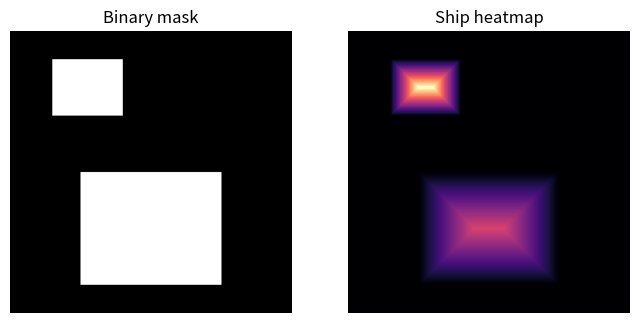

Generate this figure with matplotlib: (Note: this script raises an exception after producing the figure.)
import numpy as np
from scipy.ndimage import label, distance_transform_edt, gaussian_filter
import os

def segmentation_to_heatmap(
    bin_mask: np.ndarray,
    sigma_factor: float = 0.02,
    weight_exponent: float = 0.5,
    normalize: bool = True
) -> np.ndarray:
    """
    Convert a binary segmentation mask of ships into a heatmap.
    
    Parameters
    ----------
    bin_mask : np.ndarray, shape (H, W)
        Binary mask (dtype=bool or {0,1}) where ships==1.
    sigma_factor : float
        Controls how blur σ scales with component size:
        σ = sigma_factor * sqrt(component_area).
    weight_exponent : float
        Controls inverse‐size weighting:
        amplitude ∝ (1 / area**weight_exponent).
    normalize : bool
        If True, rescales final heatmap to [0,1].

    Returns
    -------
    heatmap : np.ndarray, shape (H, W), dtype=float
        Floating‐point heatmap.
    """
    # 1) Label each connected ship
    labels, n_comp = label(bin_mask)
    heatmap = np.zeros_like(bin_mask, dtype=float)
    
    # 2) Process each component
    for comp_id in range(1, n_comp+1):
        comp_mask = (labels == comp_id)
        area = comp_mask.sum()
        if area == 0:
            continue
        
        # 2a) Inverse‐size amplitude weight
        weight = area ** (-weight_exponent)
        
        # 2b) σ scales with sqrt(area)
        sigma = sigma_factor * np.sqrt(area)
        
        # 2c) Distance‐to‐edge map (peaks at component center)
        dist_map = distance_transform_edt(comp_mask)
        # Avoid divide‐by‐zero
        if dist_map.max() > 0:
            dist_map = dist_map / dist_map.max()
        else:
            dist_map = dist_map
        
        # 2d) Gaussian blur of the binary component
        blurred = gaussian_filter(comp_mask.astype(float), sigma=sigma, mode='constant')
        
        # 2e) Combine: amplitude * blur * center‐weight
        heatmap += weight * blurred * dist_map

    # 3) Optional normalization
    if normalize:
        vmin, vmax = heatmap.min(), heatmap.max()
        if vmax > vmin:
            heatmap = (heatmap - vmin) / (vmax - vmin)
    
    return heatmap

# Example usage
if __name__ == "__main__":
    import matplotlib.pyplot as plt

    # create a toy mask: two rectangles of different sizes
    mask = np.zeros((200, 200), dtype=bool)
    mask[20:60, 30:80] = True      # small vessel
    mask[100:180, 50:150] = True   # large vessel

    heat = segmentation_to_heatmap(mask,
                                   sigma_factor=0.015,
                                   weight_exponent=0.4)

    # display
    fig, (ax0, ax1) = plt.subplots(1, 2, figsize=(8,4))
    ax0.imshow(mask, cmap='gray')
    ax0.set_title("Binary mask")
    ax0.axis('off')

    ax1.imshow(heat, cmap='magma')
    ax1.set_title("Ship heatmap")
    ax1.axis('off')

    # Save the figure
    output_dir = "/home/<user>/segmentation_models/test"
    os.makedirs(output_dir, exist_ok=True)
    plt.tight_layout()
    plt.savefig(os.path.join(output_dir, "heatmap.png"), dpi=300)
